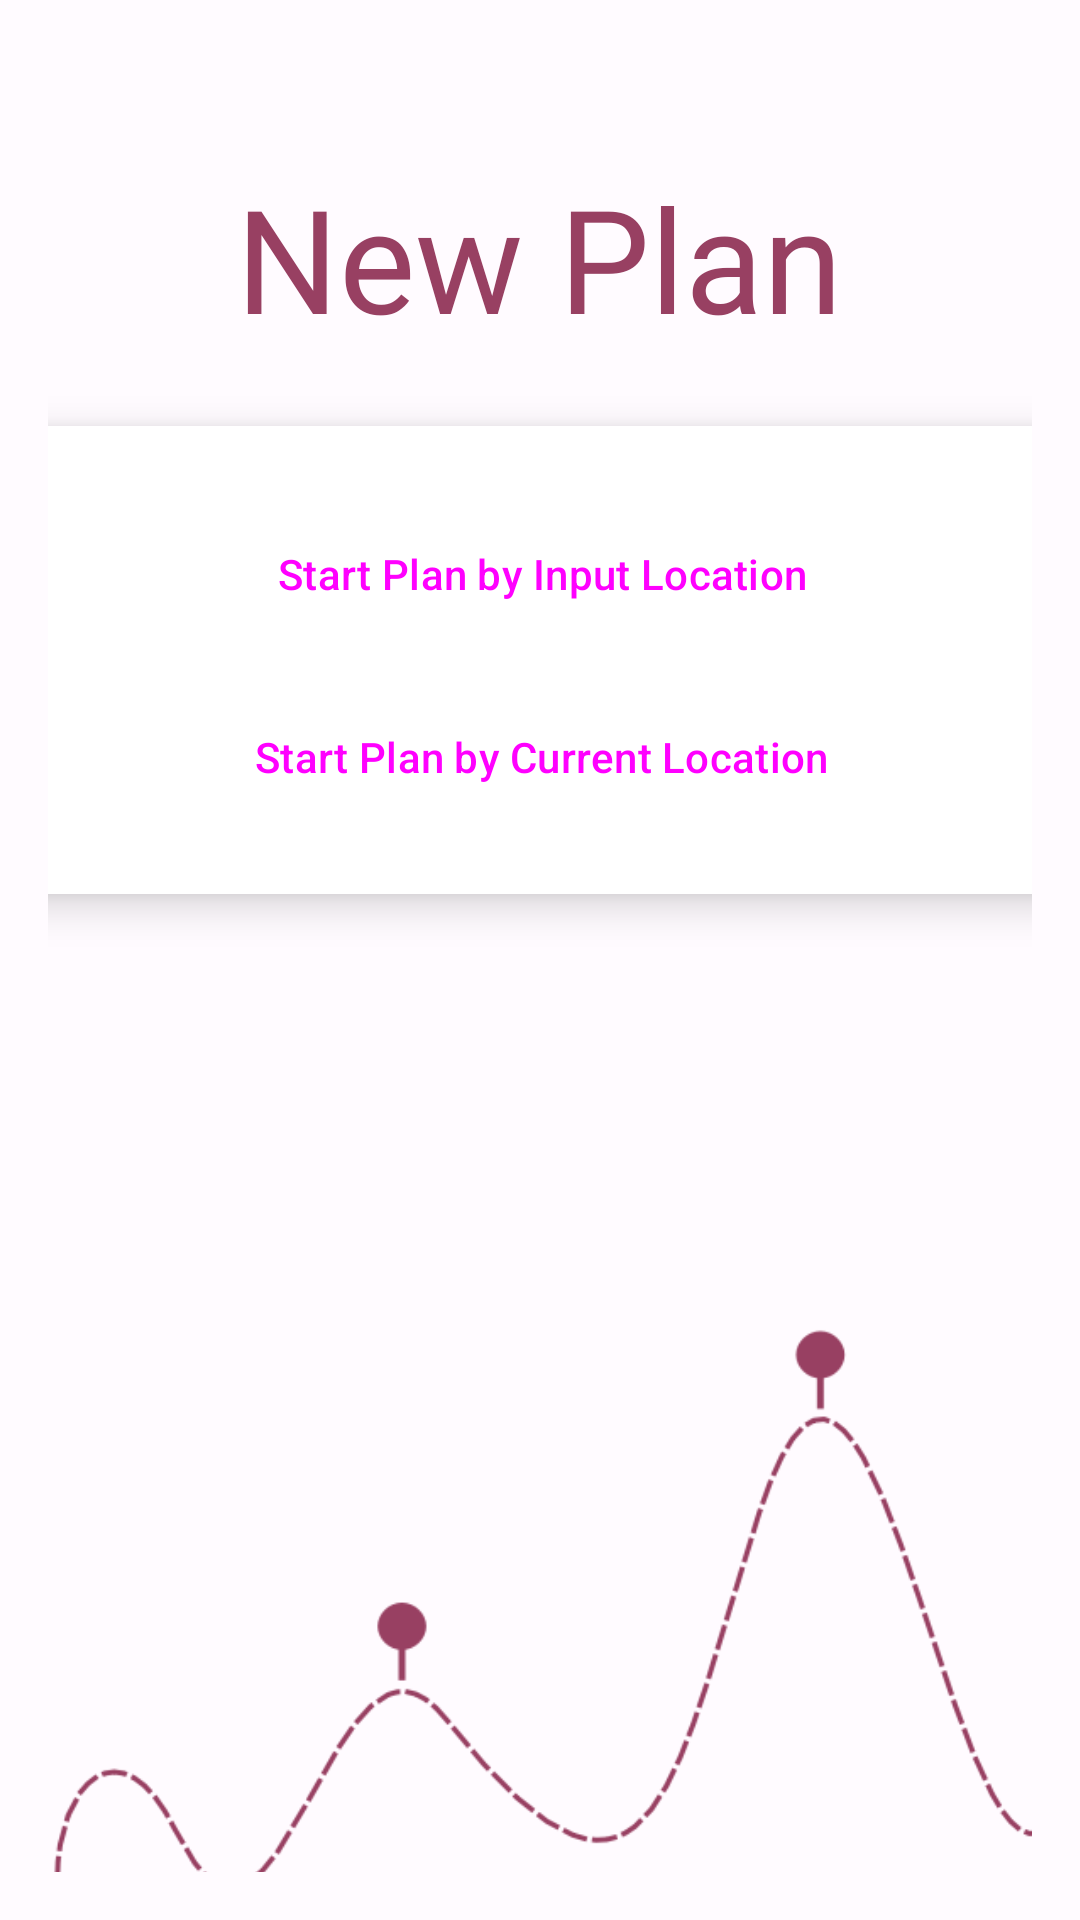

The Android layout XML behind this screen, and the referenced resources:
<!-- AndroidManifest.xml: application theme Theme.GroupProjectOutAndAbout -->
<!-- res/layout/activity_new_plan.xml -->
<?xml version="1.0" encoding="utf-8"?>
<androidx.constraintlayout.widget.ConstraintLayout xmlns:android="http://schemas.android.com/apk/res/android"
    xmlns:app="http://schemas.android.com/apk/res-auto"
    xmlns:tools="http://schemas.android.com/tools"
    android:layout_width="match_parent"
    android:layout_height="match_parent"
    android:padding="16dp">

    
    <androidx.cardview.widget.CardView
        android:id="@+id/cardView"
        android:layout_width="350dp"
        android:layout_height="wrap_content"
        android:layout_marginBottom="200dp"
        app:cardCornerRadius="8dp"
        app:cardElevation="8dp"
        app:layout_constraintBottom_toBottomOf="parent"
        app:layout_constraintEnd_toEndOf="parent"
        app:layout_constraintStart_toStartOf="parent"
        app:layout_constraintTop_toTopOf="parent">

        <androidx.constraintlayout.widget.ConstraintLayout
            android:layout_width="match_parent"
            android:layout_height="156dp">

            <Button
                android:id="@+id/startByCurrentLocationButton"
                style="@style/Widget.Material3.Button.ElevatedButton"
                android:layout_width="300dp"
                android:layout_height="wrap_content"
                android:text="Start Plan by Current Location"
                app:layout_constraintBottom_toBottomOf="parent"
                app:layout_constraintEnd_toEndOf="parent"
                app:layout_constraintStart_toStartOf="parent"
                app:layout_constraintTop_toBottomOf="@+id/startByInputLocationButton"
                app:layout_constraintVertical_bias="0.375" />

            <Button
                android:id="@+id/startByInputLocationButton"
                style="@style/Widget.Material3.Button.ElevatedButton"
                android:layout_width="300dp"
                android:layout_height="wrap_content"
                android:text="Start Plan by Input Location"
                app:layout_constraintBottom_toBottomOf="parent"
                app:layout_constraintEnd_toEndOf="parent"
                app:layout_constraintHorizontal_bias="0.504"
                app:layout_constraintStart_toStartOf="parent"
                app:layout_constraintTop_toTopOf="parent"
                app:layout_constraintVertical_bias="0.234" />

        </androidx.constraintlayout.widget.ConstraintLayout>
    </androidx.cardview.widget.CardView>

    <ProgressBar
        android:id="@+id/locationLoadingWheel"
        style="@android:style/Widget.DeviceDefault.Light.ProgressBar.Large"
        android:layout_width="wrap_content"
        android:layout_height="wrap_content"
        android:visibility="invisible"
        app:layout_constraintBottom_toBottomOf="parent"
        app:layout_constraintEnd_toEndOf="parent"
        app:layout_constraintHorizontal_bias="0.498"
        app:layout_constraintStart_toStartOf="parent"
        app:layout_constraintTop_toTopOf="parent"
        app:layout_constraintVertical_bias="0.564" />

    <TextView
        android:id="@+id/fetchingLocationTV"
        android:layout_width="wrap_content"
        android:layout_height="wrap_content"
        android:text="Fetching Current Location..."
        android:textColor="@color/md_theme_light_primary"
        android:visibility="invisible"
        app:layout_constraintBottom_toBottomOf="parent"
        app:layout_constraintEnd_toEndOf="parent"
        app:layout_constraintStart_toStartOf="parent"
        app:layout_constraintTop_toBottomOf="@+id/locationLoadingWheel"
        app:layout_constraintVertical_bias="0.048" />

    <TextView
        android:id="@+id/textView5"
        android:layout_width="wrap_content"
        android:layout_height="wrap_content"
        android:layout_marginBottom="24dp"
        android:fontFamily="@font/engagement"
        android:text="New Plan"
        android:textColor="@color/md_theme_light_primary"
        android:textSize="48sp"
        app:layout_constraintBottom_toTopOf="@+id/cardView"
        app:layout_constraintEnd_toEndOf="parent"
        app:layout_constraintHorizontal_bias="0.498"
        app:layout_constraintStart_toStartOf="parent" />

    <ImageView
        android:id="@+id/imageView8"
        android:layout_width="397dp"
        android:layout_height="715dp"
        app:layout_constraintBottom_toBottomOf="parent"
        app:layout_constraintEnd_toEndOf="parent"
        app:layout_constraintStart_toStartOf="parent"
        app:layout_constraintTop_toTopOf="parent"
        app:srcCompat="@drawable/bottom_trail" />

</androidx.constraintlayout.widget.ConstraintLayout>
<!-- resources referenced by this layout -->
<resources>
  <color name="md_theme_light_primary">#984062</color>
  <!-- drawable bottom_trail: png bitmap (drawable, 36600 bytes) -->
  <style name="Theme.GroupProjectOutAndAbout" parent="Base.Theme.GroupProjectOutAndAbout" />
  <style name="Base.Theme.GroupProjectOutAndAbout" parent="Theme.Material3.DayNight.NoActionBar">
          <item name="colorPrimary">@color/md_theme_light_primary</item>
          <item name="colorOnPrimary">@color/md_theme_light_onPrimary</item>
          <item name="colorPrimaryContainer">@color/md_theme_light_primaryContainer</item>
          <item name="colorOnPrimaryContainer">@color/md_theme_light_onPrimaryContainer</item>
          <item name="colorSecondary">@color/md_theme_light_secondary</item>
          <item name="colorOnSecondary">@color/md_theme_light_onSecondary</item>
          <item name="colorSecondaryContainer">@color/md_theme_light_secondaryContainer</item>
          <item name="colorOnSecondaryContainer">@color/md_theme_light_onSecondaryContainer</item>
          <item name="colorTertiary">@color/md_theme_light_tertiary</item>
          <item name="colorOnTertiary">@color/md_theme_light_onTertiary</item>
          <item name="colorTertiaryContainer">@color/md_theme_light_tertiaryContainer</item>
          <item name="colorOnTertiaryContainer">@color/md_theme_light_onTertiaryContainer</item>
          <item name="colorError">@color/md_theme_light_error</item>
          <item name="colorErrorContainer">@color/md_theme_light_errorContainer</item>
          <item name="colorOnError">@color/md_theme_light_onError</item>
          <item name="colorOnErrorContainer">@color/md_theme_light_onErrorContainer</item>
          <item name="android:colorBackground">@color/md_theme_light_background</item>
          <item name="colorOnBackground">@color/md_theme_light_onBackground</item>
          <item name="colorSurface">@color/md_theme_light_surface</item>
          <item name="colorOnSurface">@color/md_theme_light_onSurface</item>
          <item name="colorSurfaceVariant">@color/md_theme_light_surfaceVariant</item>
          <item name="colorOnSurfaceVariant">@color/md_theme_light_onSurfaceVariant</item>
          <item name="colorOutline">@color/md_theme_light_outline</item>
          <item name="colorOnSurfaceInverse">@color/md_theme_light_inverseOnSurface</item>
          <item name="colorSurfaceInverse">@color/md_theme_light_inverseSurface</item>
          <item name="colorPrimaryInverse">@color/md_theme_light_inversePrimary</item>
      </style>
  <color name="md_theme_light_onPrimary">#FFFFFF</color>
  <color name="md_theme_light_primaryContainer">#FFD9E2</color>
  <color name="md_theme_light_onPrimaryContainer">#3E001E</color>
  <color name="md_theme_light_secondary">#74565F</color>
  <color name="md_theme_light_onSecondary">#FFFFFF</color>
  <color name="md_theme_light_secondaryContainer">#FFD9E2</color>
  <color name="md_theme_light_onSecondaryContainer">#2B151C</color>
  <color name="md_theme_light_tertiary">#7C5635</color>
  <color name="md_theme_light_onTertiary">#FFFFFF</color>
  <color name="md_theme_light_tertiaryContainer">#FFDCC2</color>
  <color name="md_theme_light_onTertiaryContainer">#2E1500</color>
  <color name="md_theme_light_error">#BA1A1A</color>
  <color name="md_theme_light_errorContainer">#FFDAD6</color>
  <color name="md_theme_light_onError">#FFFFFF</color>
  <color name="md_theme_light_onErrorContainer">#410002</color>
  <color name="md_theme_light_background">#FFFBFF</color>
  <color name="md_theme_light_onBackground">#201A1B</color>
  <color name="md_theme_light_surface">#FFFBFF</color>
  <color name="md_theme_light_onSurface">#201A1B</color>
  <color name="md_theme_light_surfaceVariant">#F2DDE2</color>
  <color name="md_theme_light_onSurfaceVariant">#514347</color>
  <color name="md_theme_light_outline">#837377</color>
  <color name="md_theme_light_inverseOnSurface">#FAEEEF</color>
  <color name="md_theme_light_inverseSurface">#352F30</color>
  <color name="md_theme_light_inversePrimary">#FFB0C9</color>
</resources>
